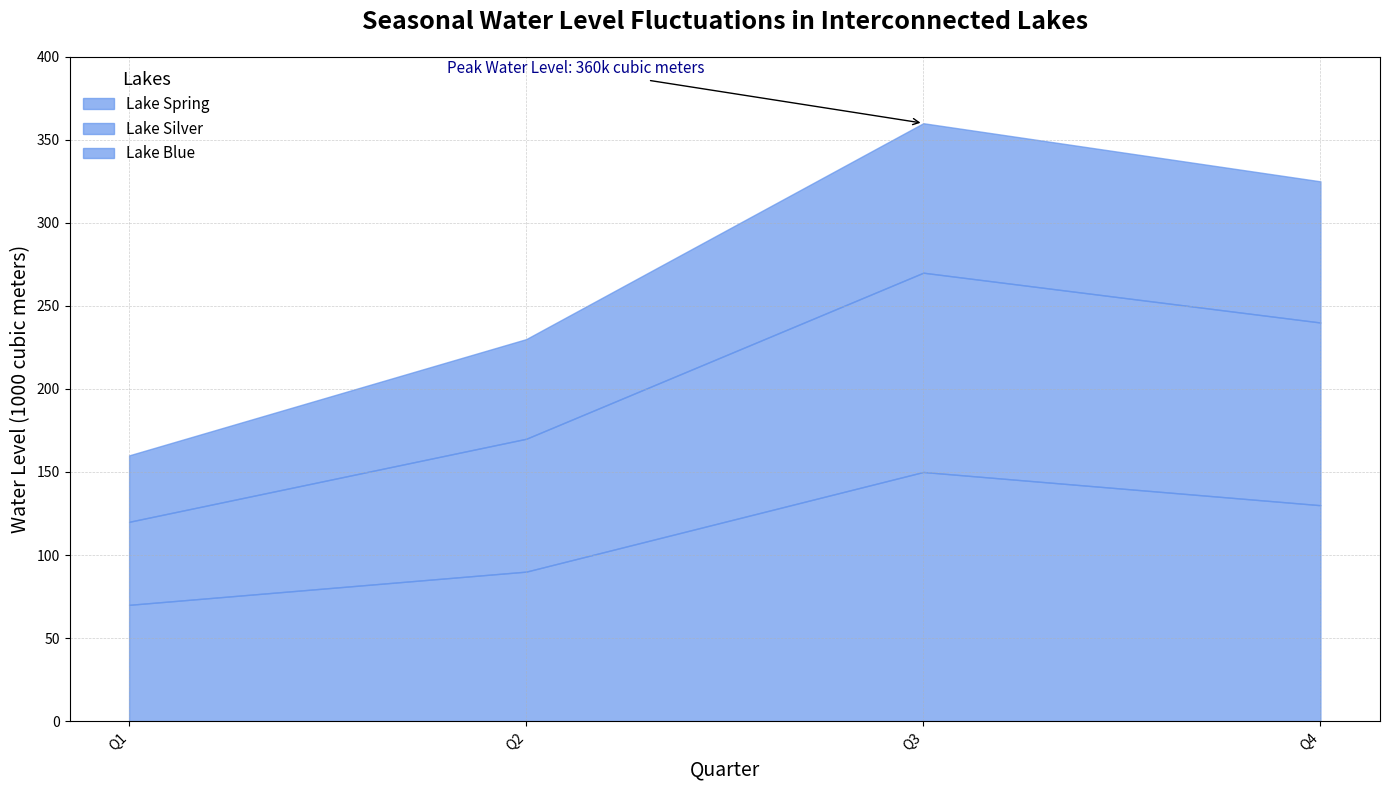

Source code (Python):
import matplotlib.pyplot as plt
import numpy as np

quarters = ['Q1', 'Q2', 'Q3', 'Q4']
lake_spring = [70, 90, 150, 130]
lake_silver = [50, 80, 120, 110]
lake_blue = [40, 60, 90, 85]

lake_silver_cumulative = np.array(lake_spring) + np.array(lake_silver)
total_water_levels = lake_silver_cumulative + np.array(lake_blue)

fig, ax = plt.subplots(figsize=(14, 8))

# Use a single color for all data groups
single_color = 'cornflowerblue'
alpha_value = 0.7

ax.fill_between(quarters, lake_spring, label='Lake Spring', color=single_color, alpha=alpha_value)
ax.fill_between(quarters, lake_silver_cumulative, lake_spring, label='Lake Silver', color=single_color, alpha=alpha_value)
ax.fill_between(quarters, total_water_levels, lake_silver_cumulative, label='Lake Blue', color=single_color, alpha=alpha_value)

ax.set_title('Seasonal Water Level Fluctuations in Interconnected Lakes', fontsize=18, fontweight='bold', pad=20)
ax.set_xlabel('Quarter', fontsize=14)
ax.set_ylabel('Water Level (1000 cubic meters)', fontsize=14)

ax.legend(loc='upper left', title='Lakes', title_fontsize='13', fontsize=11, frameon=False)

ax.grid(True, which='both', linestyle='--', linewidth=0.5, alpha=0.6)
ax.set_ylim(0, 400)
ax.set_yticks(range(0, 401, 50))
ax.set_xticks(np.arange(len(quarters)))
ax.set_xticklabels(quarters, rotation=45, ha='right')

peak_quarter = 'Q3'
peak_level = total_water_levels[2]
ax.annotate(f'Peak Water Level: {peak_level}k cubic meters', xy=(2, peak_level), xytext=(0.8, peak_level + 30),
            arrowprops=dict(facecolor='darkblue', arrowstyle='->'), fontsize=11, color='darkblue')

plt.tight_layout()
plt.show()
